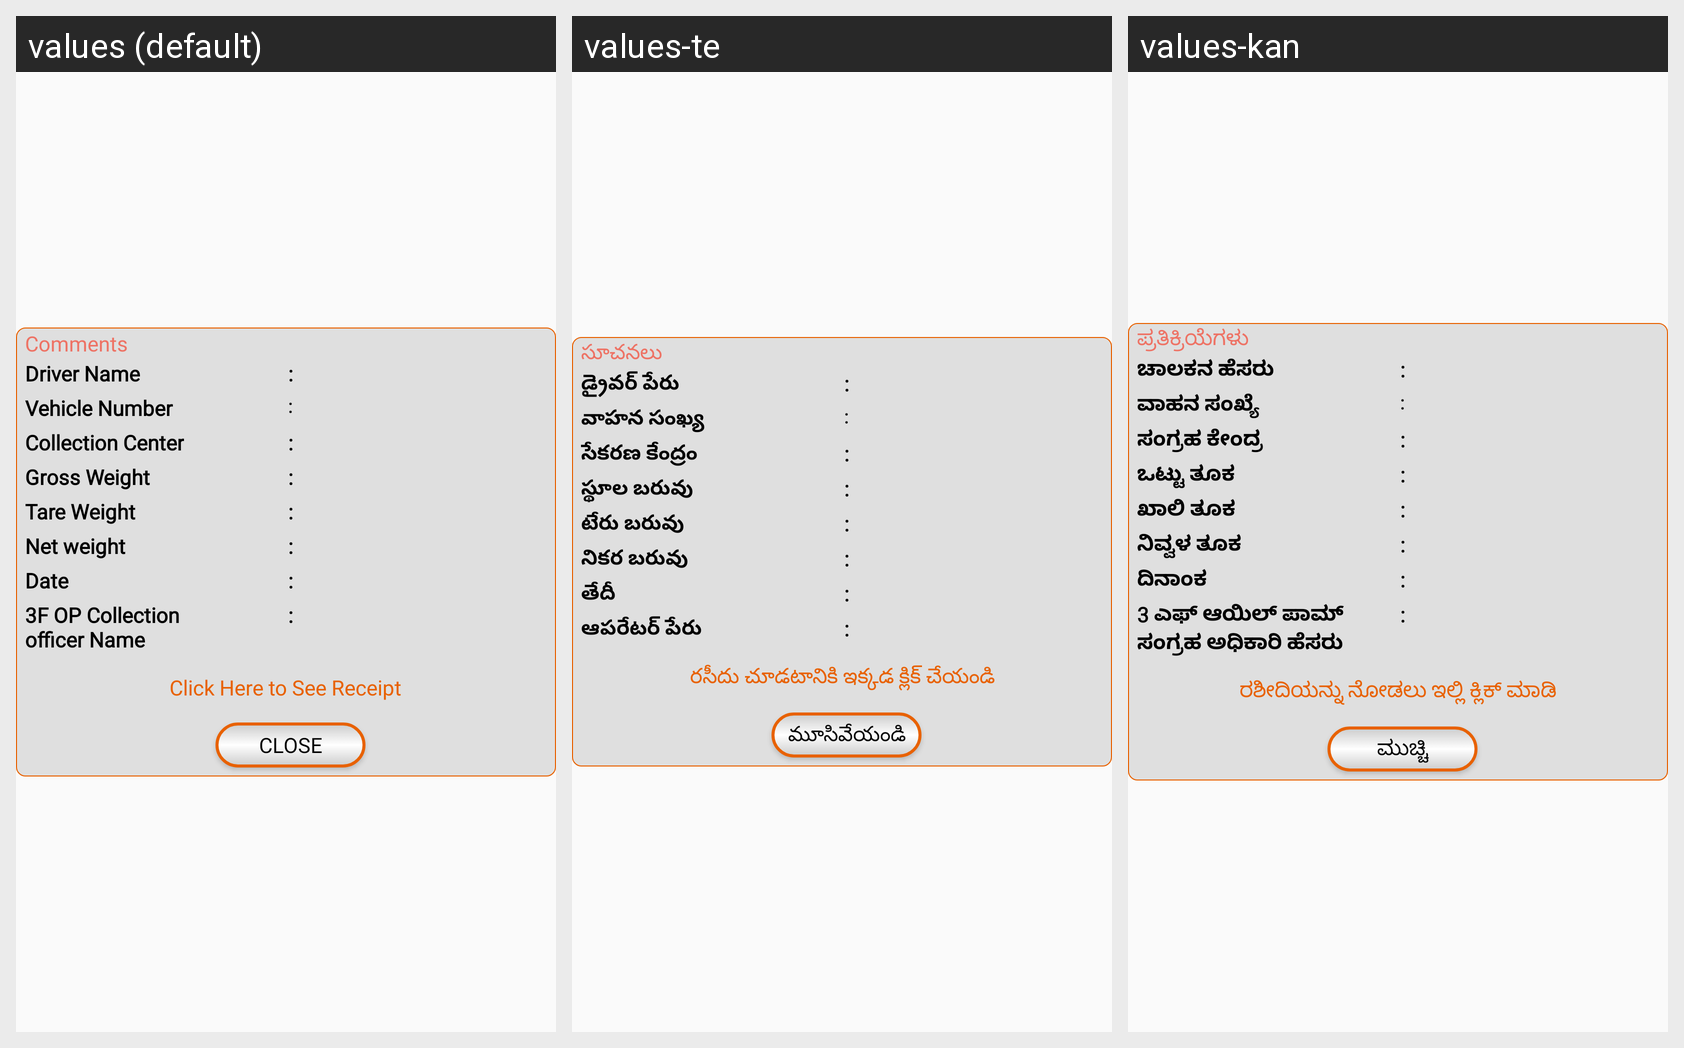

Locale-by-locale string values for the Android screen shown in this grid:
Android screen res/layout/dialog_info.xml rendered under 3 locales, left to right: values (default), values-te, values-kan. Device: Nexus 5 (rendered at 1080×1920; each locale shown at half size, 540×960, under a caption strip naming it); theme AppTheme.
Strings drawn on this screen, with the default value and each locale's value (text and hints the layout hard-codes, and strings that could not be matched under every locale, appear in the picture but are not listed):

comments
  values: Comments
  values-te: సూచనలు
  values-kan: ಪ್ರತಿಕ್ರಿಯೆಗಳು

driver_name
  values: Driver Name
  values-te: డ్రైవర్ పేరు
  values-kan: ಚಾಲಕನ ಹೆಸರು

vehicle_Number
  values: Vehicle Number
  values-te: వాహన సంఖ్య
  values-kan: ವಾಹನ ಸಂಖ್ಯೆ

collectionCenter
  values: Collection Center
  values-te: సేకరణ కేంద్రం
  values-kan: ಸಂಗ್ರಹ ಕೇಂದ್ರ

operatorName
  values: 3F OP Collection 
      officer Name
  values-te: ఆపరేటర్ పేరు
  values-kan: 3 ಎಫ್ ಆಯಿಲ್ ಪಾಮ್
      ಸಂಗ್ರಹ ಅಧಿಕಾರಿ ಹೆಸರು

recept
  values: Click Here to See Receipt
  values-te: రసీదు చూడటానికి ఇక్కడ క్లిక్ చేయండి
  values-kan: ರಶೀದಿಯನ್ನು ನೋಡಲು ಇಲ್ಲಿ ಕ್ಲಿಕ್ ಮಾಡಿ

grossWeight
  values: Gross Weight
  values-te: స్థూల బరువు
  values-kan: ಒಟ್ಟು ತೂಕ

tareWeight
  values: Tare Weight
  values-te: టేరు బరువు
  values-kan: ಖಾಲಿ ತೂಕ

net_weight
  values: Net weight
  values-te: నికర బరువు
  values-kan: ನಿವ್ವಳ ತೂಕ

date_label
  values: Date
  values-te: తేదీ
  values-kan: ದಿನಾಂಕ

close
  values: Close
  values-te: మూసివేయండి
  values-kan: ಮುಚ್ಚಿ
